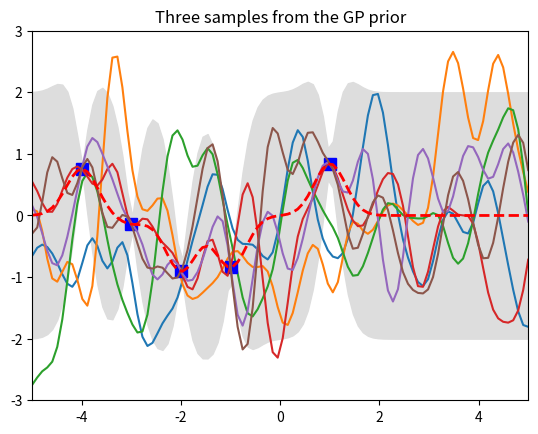

Generate this figure with matplotlib:
#%%
import numpy as np
import matplotlib.pyplot as plt


# %%
n = 100
Xtest = np.linspace(-5, 5, n).reshape(-1, 1)


def kernel(a, b, param):
    sqdist = np.sum(a ** 2, 1).reshape(-1, 1) + np.sum(b ** 2, 1) - 2 * np.dot(a, b.T)
    return np.exp(-0.5 * (1 / param) * sqdist)


# def kernel(a, b, param):
#     sqdist = np.sum(a ** 2, 1).reshape(-1, 1) + np.sum(b ** 2, 1) - 2 * np.dot(a, b.T)
#     return np.exp(-0.5 * (1 / param) * sqdist)


param = 0.1
K_ss = kernel(Xtest, Xtest, param)
# %%
L = np.linalg.cholesky(K_ss + 1e-6 * np.eye(n))
f_prior = np.dot(L, np.random.normal(size=(n, 3)))

plt.plot(Xtest, f_prior)
plt.axis([-5, 5, -3, 3])
plt.title("Three samples from the GP prior")
plt.show()
# %%
Xtrain = np.array([-4, -3, -2, -1, 1]).reshape(-1, 1)
ytrain = np.sin(Xtrain)
#%%
K = kernel(Xtrain, Xtrain, param)
L = np.linalg.cholesky(K + 0.00005 * np.eye(len(Xtrain)))

# %%
K_s = kernel(Xtrain, Xtest, param)
Lk = np.linalg.solve(L, K_s)
mu = np.dot(Lk.T, np.linalg.solve(L, ytrain))


# %%n
s2 = np.diag(K_ss) - np.sum(Lk ** 2, axis=0)
stdv = np.sqrt(s2).reshape(-1, 1)
# %%
L = np.linalg.cholesky(K_ss + 1e-6 * np.eye(n) - np.dot(Lk.T, Lk))
f_post = mu.reshape(-1, 1) + np.dot(L, np.random.normal(size=(n, 3)))
# %%
plt.plot(Xtrain, ytrain, "bs", ms=8)
plt.plot(Xtest, f_post)
plt.gca().fill_between(
    Xtest.flat, (mu - 2 * stdv).flat, (mu + 2 * stdv).flat, color="#dddddd"
)
plt.plot(Xtest, mu, "r--", lw=2)

